Dataset: data (GitHub, HITSNINJA/Mobilenet_Image_Classification). Classes: glioma tumor, meningioma tumor, no tumor, pituitary tumor.

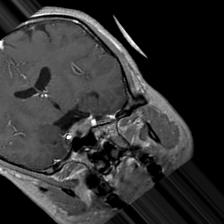
Label: pituitary tumor

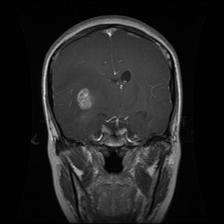
Label: glioma tumor

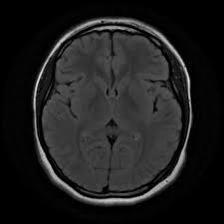
Label: no tumor

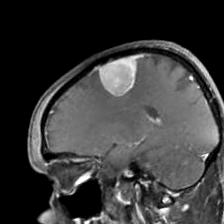
Label: meningioma tumor

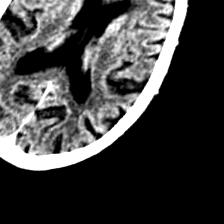
Label: no tumor

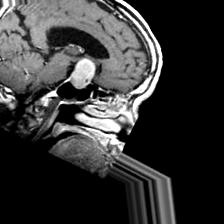
Label: pituitary tumor
